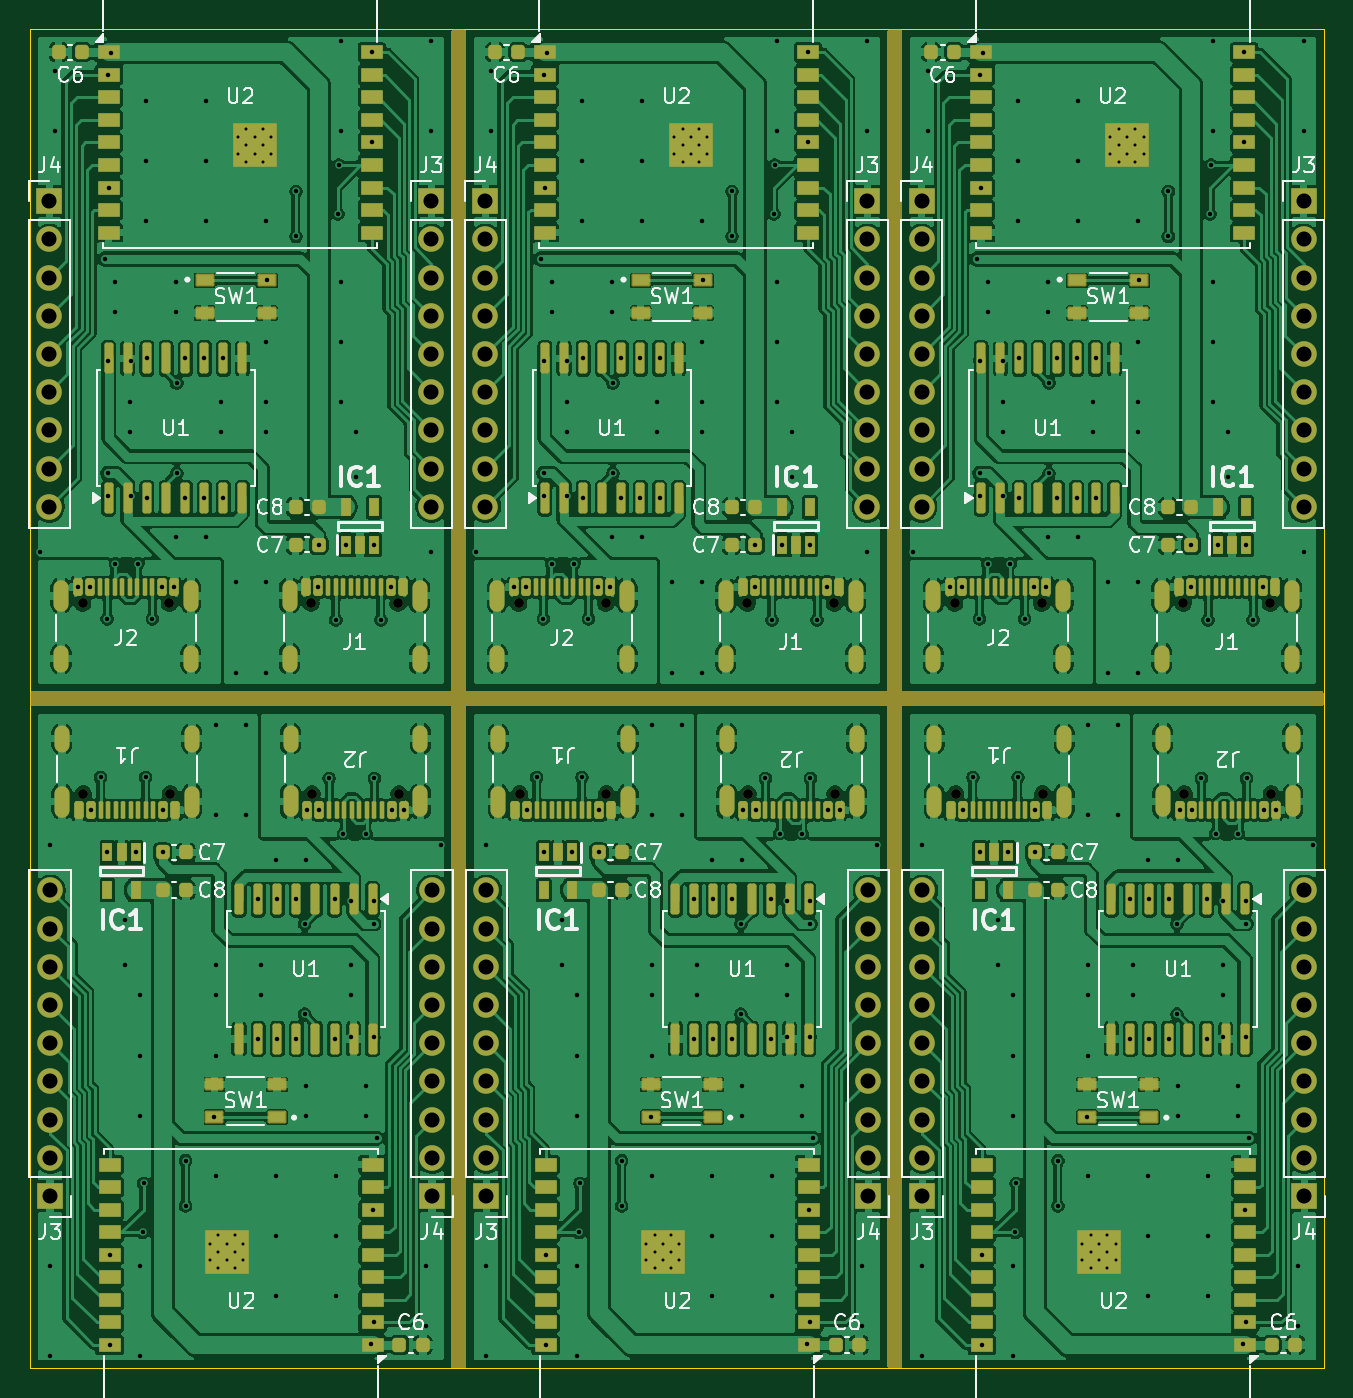
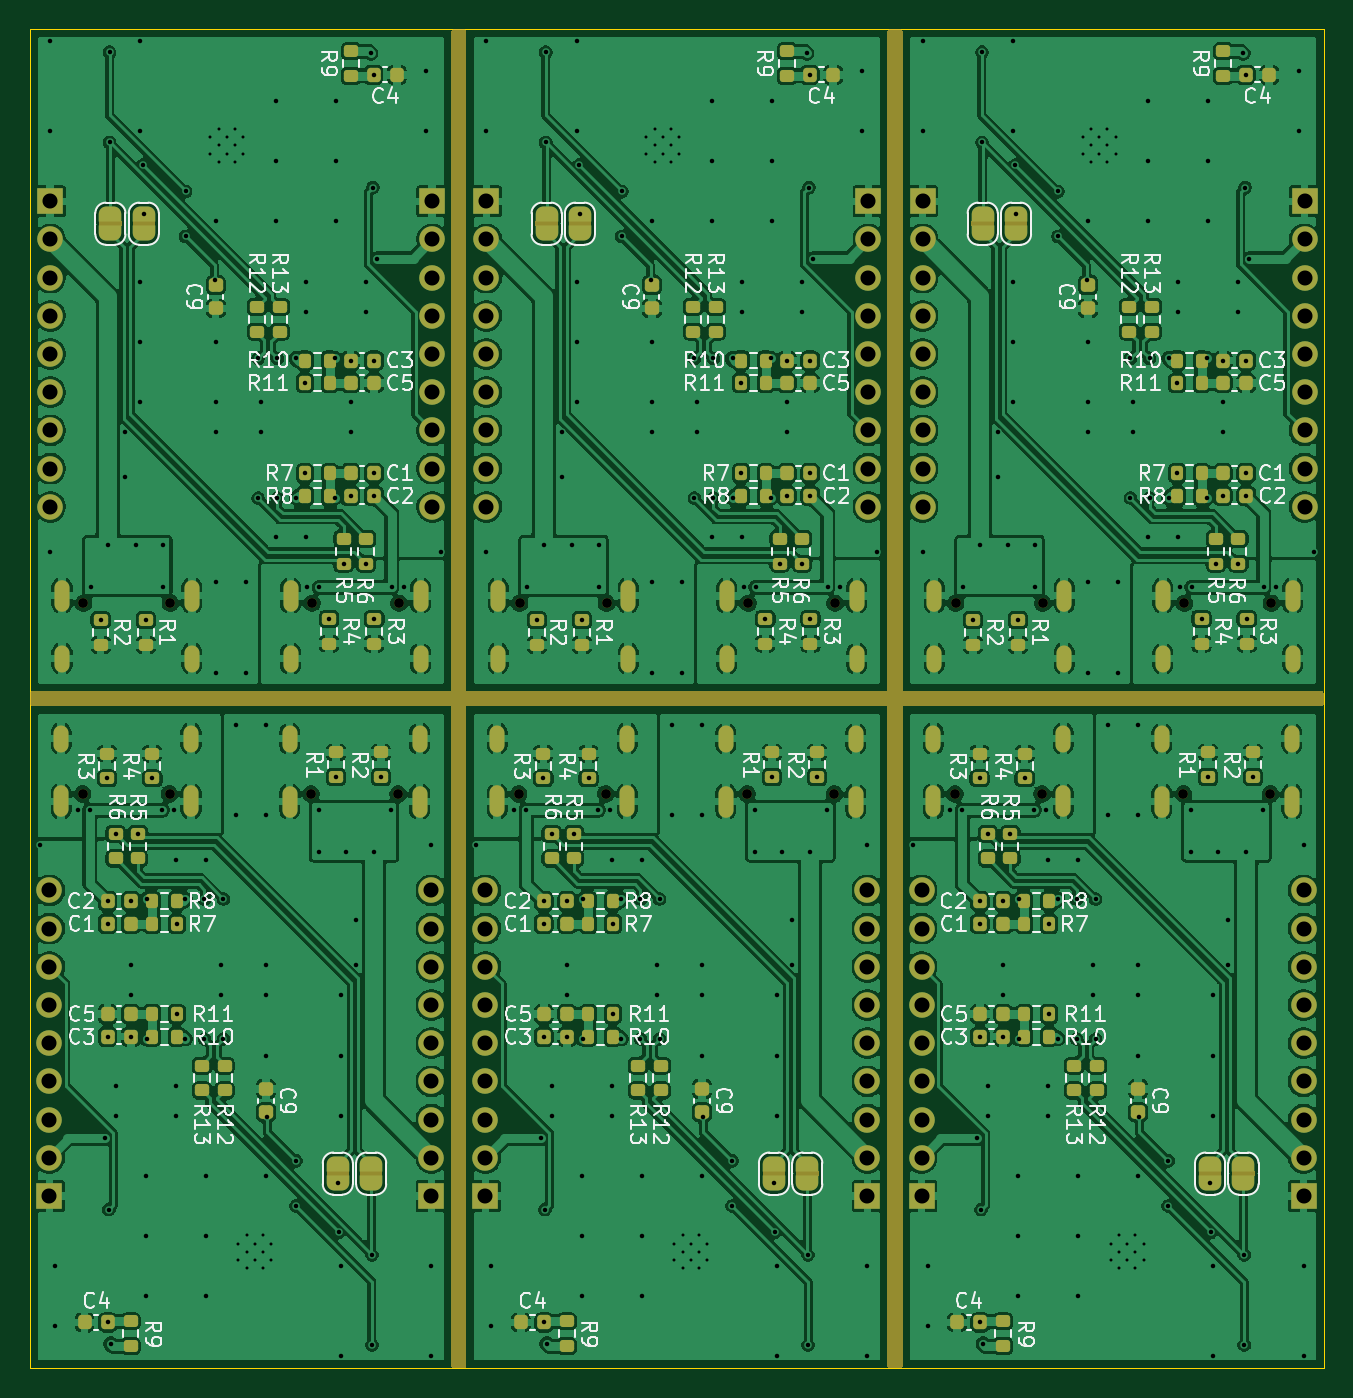
Circuit board: 11 layer files. Board 86.0 x 89.0 mm.
- bottom_copper: C3_men-B_Cu.gbr (647191 bytes)
- bottom_mask: C3_men-B_Mask.gbr (21031 bytes)
- paste: C3_men-B_Paste.gbr (10112 bytes)
- bottom_silk: C3_men-B_Silkscreen.gbr (169482 bytes)
- outline: C3_men-Edge_Cuts.gbr (606 bytes)
- top_copper: C3_men-F_Cu.gbr (657501 bytes)
- top_mask: C3_men-F_Mask.gbr (24862 bytes)
- paste: C3_men-F_Paste.gbr (18688 bytes)
- top_silk: C3_men-F_Silkscreen.gbr (88695 bytes)
- drill: C3_men-NPTH.drl (729 bytes)
- drill: C3_men-PTH.drl (13147 bytes)

=== bottom_copper: C3_men-B_Cu.gbr (647191 bytes, source omitted) ===
=== bottom_mask: C3_men-B_Mask.gbr (21031 bytes, source omitted) ===
=== paste: C3_men-B_Paste.gbr (10112 bytes, source omitted) ===
=== bottom_silk: C3_men-B_Silkscreen.gbr (169482 bytes, source omitted) ===
=== outline: C3_men-Edge_Cuts.gbr ===
%TF.GenerationSoftware,KiCad,Pcbnew,9.0.5*%
%TF.CreationDate,2025-11-09T20:26:00+09:00*%
%TF.ProjectId,C3_men,43335f6d-656e-42e6-9b69-6361645f7063,rev?*%
%TF.SameCoordinates,Original*%
%TF.FileFunction,Profile,NP*%
%FSLAX46Y46*%
G04 Gerber Fmt 4.6, Leading zero omitted, Abs format (unit mm)*
G04 Created by KiCad (PCBNEW 9.0.5) date 2025-11-09 20:26:00*
%MOMM*%
%LPD*%
G01*
G04 APERTURE LIST*
%TA.AperFunction,Profile*%
%ADD10C,0.050000*%
%TD*%
G04 APERTURE END LIST*
D10*
X100000000Y-60000000D02*
X186000000Y-60000000D01*
X186000000Y-149000000D01*
X100000000Y-149000000D01*
X100000000Y-60000000D01*
M02*

=== top_copper: C3_men-F_Cu.gbr (657501 bytes, source omitted) ===
=== top_mask: C3_men-F_Mask.gbr (24862 bytes, source omitted) ===
=== paste: C3_men-F_Paste.gbr (18688 bytes, source omitted) ===
=== top_silk: C3_men-F_Silkscreen.gbr (88695 bytes, source omitted) ===
=== drill: C3_men-NPTH.drl ===
M48
; DRILL file {KiCad 9.0.5} date 2025-11-09T20:25:53+0900
; FORMAT={-:-/ absolute / metric / decimal}
; #@! TF.CreationDate,2025-11-09T20:25:53+09:00
; #@! TF.GenerationSoftware,Kicad,Pcbnew,9.0.5
; #@! TF.FileFunction,NonPlated,1,2,NPTH
FMAT,2
METRIC
; #@! TA.AperFunction,NonPlated,NPTH,ComponentDrill
T1C0.650
%
G90
G05
T1
X103.48Y-98.165
X103.54Y-110.845
X109.26Y-98.165
X109.32Y-110.845
X118.68Y-98.155
X118.74Y-110.835
X124.46Y-98.155
X124.52Y-110.835
X132.48Y-98.165
X132.54Y-110.845
X138.26Y-98.165
X138.32Y-110.845
X147.68Y-98.155
X147.74Y-110.835
X153.46Y-98.155
X153.52Y-110.835
X161.48Y-98.165
X161.54Y-110.845
X167.26Y-98.165
X167.32Y-110.845
X176.68Y-98.155
X176.74Y-110.835
X182.46Y-98.155
X182.52Y-110.835
M30

=== drill: C3_men-PTH.drl (13147 bytes, source omitted) ===
